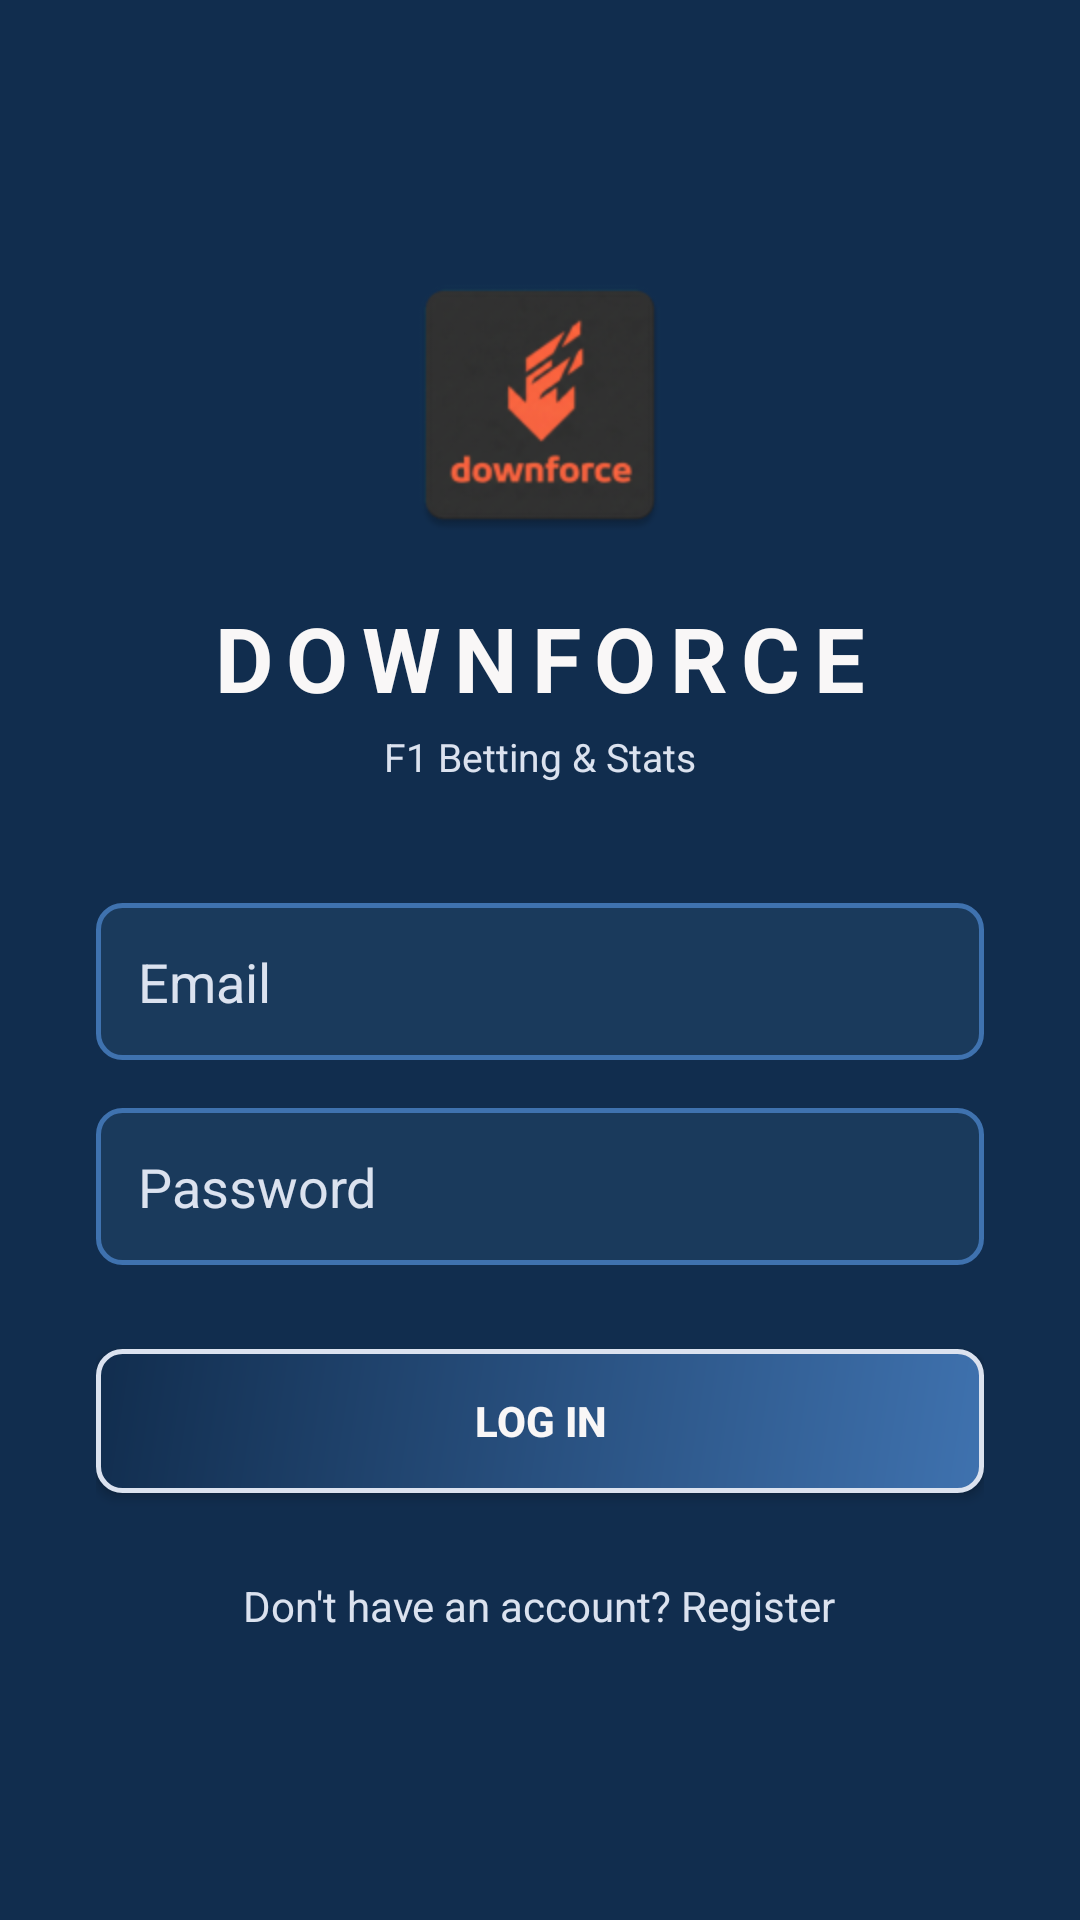

Produce the Android XML layout that renders to this screen, including the resource entries it uses.
<!-- AndroidManifest.xml: application theme Theme.Downforce -->
<!-- res/layout/activity_login.xml -->
<?xml version="1.0" encoding="utf-8"?>
<ScrollView xmlns:android="http://schemas.android.com/apk/res/android"
    android:layout_width="match_parent"
    android:layout_height="match_parent"
    android:background="@color/primary_dark"
    android:fillViewport="true"
    android:fitsSystemWindows="true">

    <LinearLayout
        android:layout_width="match_parent"
        android:layout_height="wrap_content"
        android:gravity="center"
        android:orientation="vertical"
        android:padding="32dp">

        <ImageView
            android:layout_width="96dp"
            android:layout_height="96dp"
            android:layout_marginBottom="16dp"
            android:src="@mipmap/ic_launcher" />

        <TextView
            android:layout_width="wrap_content"
            android:layout_height="wrap_content"
            android:layout_marginBottom="4dp"
            android:letterSpacing="0.15"
            android:text="DOWNFORCE"
            android:textColor="@color/light_gray"
            android:textSize="30sp"
            android:textStyle="bold" />

        <TextView
            android:layout_width="wrap_content"
            android:layout_height="wrap_content"
            android:layout_marginBottom="40dp"
            android:text="F1 Betting &amp; Stats"
            android:textColor="@color/accent_teal"
            android:textSize="13sp" />

        <EditText
            android:id="@+id/etEmail"
            android:layout_width="match_parent"
            android:layout_height="wrap_content"
            android:layout_marginBottom="16dp"
            android:background="@drawable/edit_text_bg"
            android:hint="Email"
            android:inputType="textEmailAddress"
            android:padding="14dp"
            android:textColor="@color/light_gray"
            android:textColorHint="@color/accent_teal" />

        <EditText
            android:id="@+id/etPassword"
            android:layout_width="match_parent"
            android:layout_height="wrap_content"
            android:layout_marginBottom="28dp"
            android:background="@drawable/edit_text_bg"
            android:hint="Password"
            android:inputType="textPassword"
            android:padding="14dp"
            android:textColor="@color/light_gray"
            android:textColorHint="@color/accent_teal" />

        <Button
            android:id="@+id/btnLogin"
            android:layout_width="match_parent"
            android:layout_height="wrap_content"
            android:layout_marginBottom="20dp"
            android:background="@drawable/button_design"
            android:padding="14dp"
            android:text="LOG IN"
            android:textColor="@color/light_gray"
            android:textStyle="bold" />

        <TextView
            android:id="@+id/tvRegister"
            android:layout_width="wrap_content"
            android:layout_height="wrap_content"
            android:padding="8dp"
            android:text="Don't have an account? Register"
            android:textColor="@color/accent_teal"
            android:textSize="14sp" />

    </LinearLayout>
</ScrollView>
<!-- resources referenced by this layout -->
<resources>
  <color name="accent_teal">#DBE2EF</color>
  <color name="light_gray">#F9F7F7</color>
  <color name="primary_dark">#112D4E</color>
  <!-- drawable button_design (drawable) -->
  <?xml version="1.0" encoding="utf-8"?>
  <ripple xmlns:android="http://schemas.android.com/apk/res/android"
      android:color="@color/accent_teal"> <item>
      <shape android:shape="rectangle">
          <corners android:radius="8dp" />
  
          <gradient
              android:angle="315"
              android:endColor="@color/secondary_dark"
              android:startColor="@color/primary_dark"
              android:type="linear" />
  
          <stroke
              android:width="1.5dp"
              android:color="@color/accent_teal" />
      </shape>
  </item>
  </ripple>
  <!-- drawable edit_text_bg (drawable) -->
  <?xml version="1.0" encoding="utf-8"?>
  <shape xmlns:android="http://schemas.android.com/apk/res/android"
      android:shape="rectangle">
      <corners android:radius="8dp" />
      <solid android:color="#1A3A5C" />
      <stroke
          android:width="1.5dp"
          android:color="@color/secondary_dark" />
  </shape>
  <!-- mipmap ic_launcher: webp bitmap (mipmap-hdpi, 3350 bytes) -->
  <style name="Theme.Downforce" parent="Base.Theme.Downforce" />
  <color name="secondary_dark">#3F72AF</color>
  <style name="Base.Theme.Downforce" parent="Theme.MaterialComponents.DayNight.DarkActionBar.Bridge">
          
      </style>
</resources>
